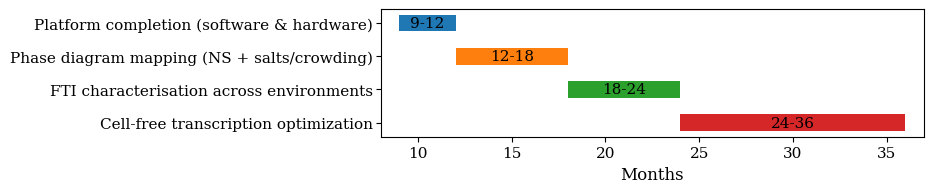

Write Python code to recreate this figure.
# gantt_chart_compact.py
# Generate a compact Gantt chart PNG with serif (Times) font and thinner bars.

import matplotlib.pyplot as plt

# ---- Configurable bits ----
tasks = {
    "Platform completion (software & hardware)": (9, 12),
    "Phase diagram mapping (NS + salts/crowding)": (12, 18),
    "FTI characterisation across environments":    (18, 24),
    "Cell-free transcription optimization":        (24, 36),
}
title = "Gantt Chart for Project Timeline"
output_png = "gantt_chart.png"

BAR_HEIGHT = 0.5        # thinner bars (default is 0.8)
FIGSIZE = (9.5, 2.1)     # smaller height overall
BASE_FONTSIZE = 12        # smaller fonts to save space
# ---------------------------

# Use a serif font (Times if present)
plt.rcParams["font.family"] = "serif"
plt.rcParams["font.serif"] = ["Times New Roman", "Times", "DejaVu Serif", "Nimbus Roman", "Liberation Serif"]
plt.rcParams["font.size"] = BASE_FONTSIZE

labels = list(tasks.keys())
spans  = [tasks[k] for k in labels]
starts = [s for (s, e) in spans]
durations = [e - s for (s, e) in spans]

fig, ax = plt.subplots(figsize=FIGSIZE)
ypos = range(len(labels))

# Draw thinner bars
for i, (start, dur) in enumerate(zip(starts, durations)):
    ax.barh(i, dur, left=start, height=BAR_HEIGHT)

# Annotate each bar with its month range (smaller text)
for i, (start, end) in enumerate(spans):
    ax.text(start + (end - start) / 2, i, f"{start}-{end}",
            va="center", ha="center", fontsize=BASE_FONTSIZE-1)

ax.set_yticks(list(ypos))
ax.set_yticklabels(labels)
ax.invert_yaxis()  # Highest-level task at top
ax.set_xlabel("Months", fontsize=BASE_FONTSIZE)
#ax.set_title(title, fontsize=BASE_FONTSIZE+1)

# Tighter tick/label padding to reduce height usage
ax.tick_params(axis="y", pad=2, labelsize=BASE_FONTSIZE-1)
ax.tick_params(axis="x", labelsize=BASE_FONTSIZE-1)

# Set a tidy x-axis range
xmin = min(starts) - 1
xmax = max(s + d for s, d in zip(starts, durations)) + 1
ax.set_xlim(xmin, xmax)

fig.tight_layout()
fig.savefig(output_png, dpi=200, bbox_inches="tight")
print(f"Saved {output_png}")
